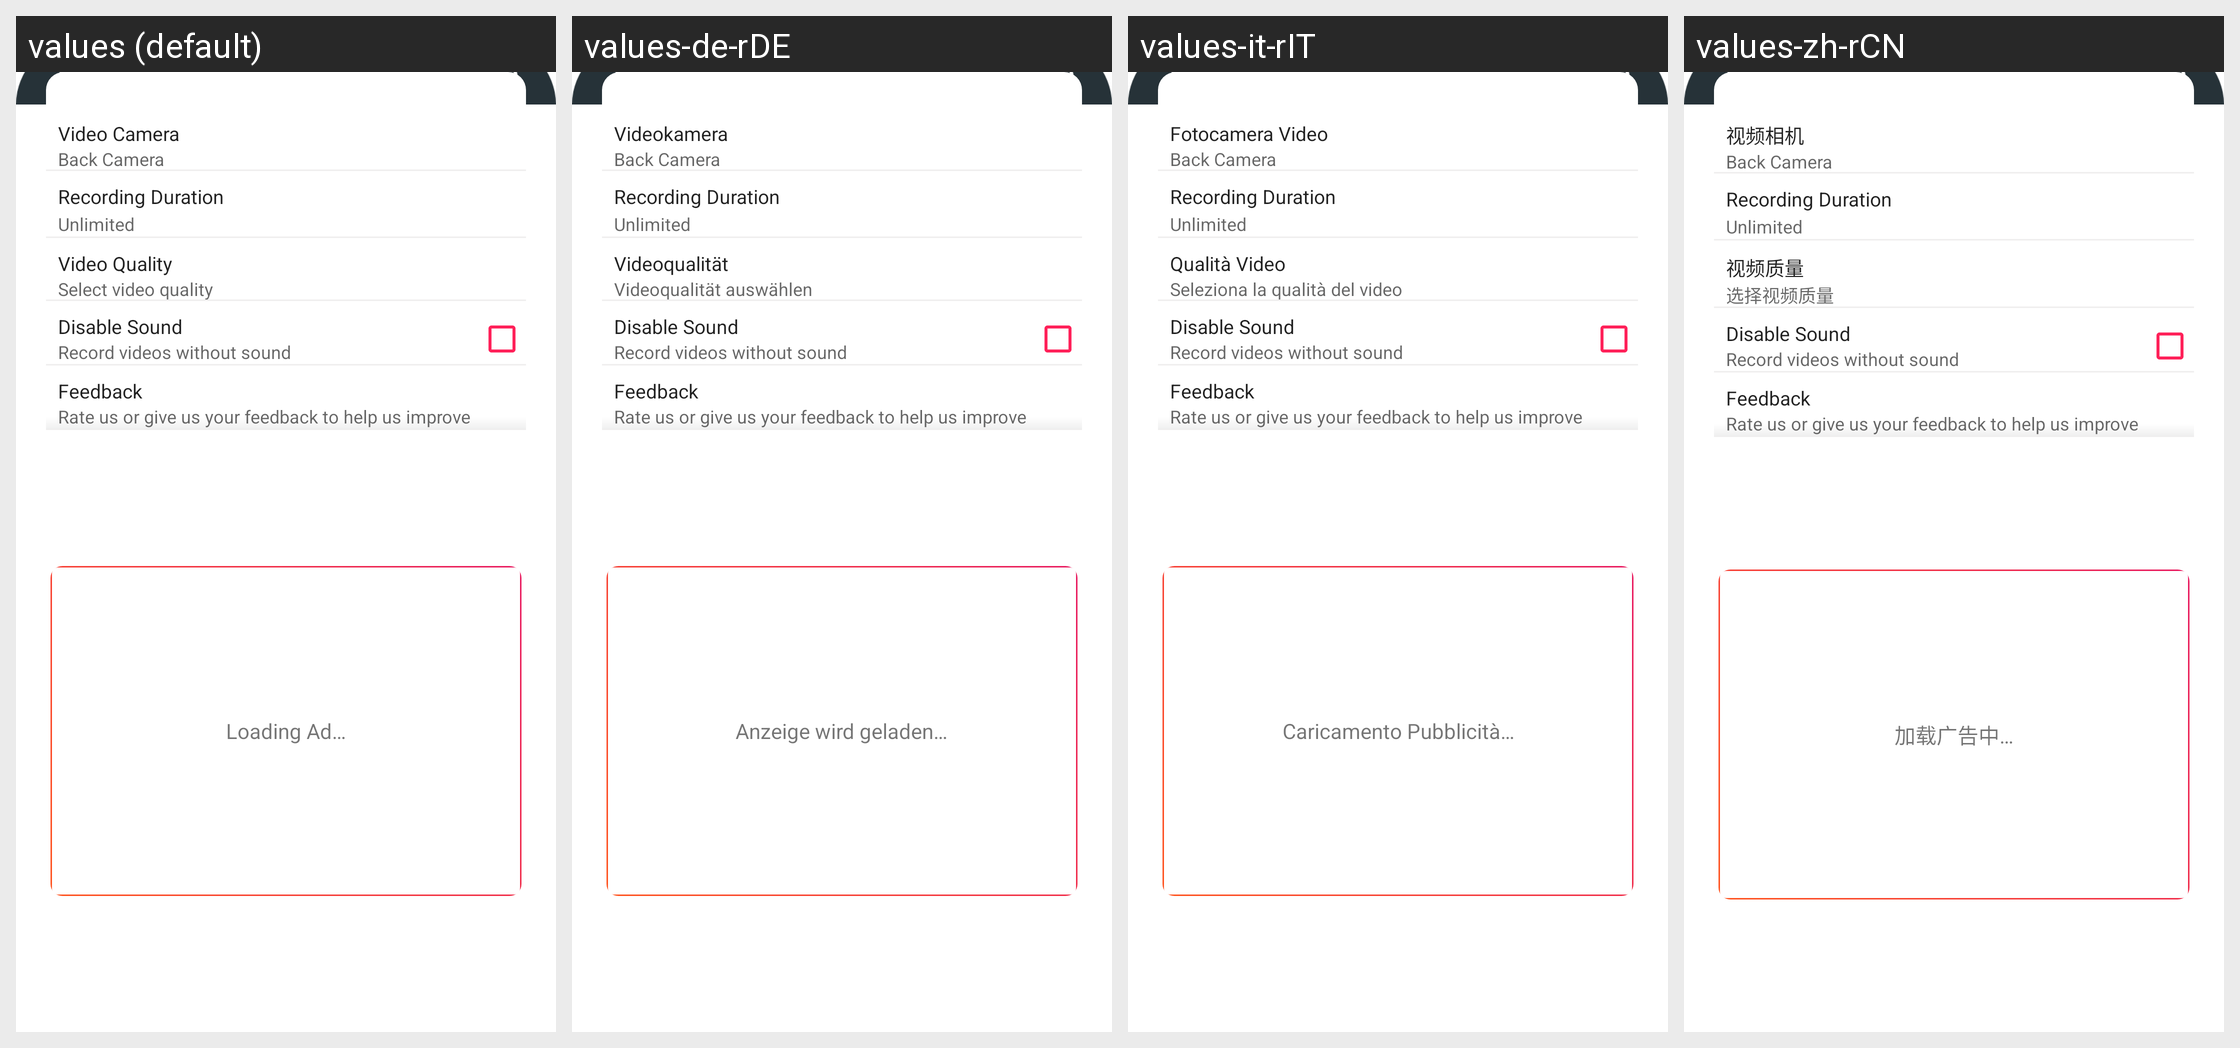

The Android screen above is rendered under several locales of the same app. Produce the string resources it draws, with the default and per-locale values.
Android screen res/layout/layout_settings.xml rendered under 4 locales, left to right: values (default), values-de-rDE, values-it-rIT, values-zh-rCN. Device: Nexus 5 (rendered at 1080×1920; each locale shown at half size, 540×960, under a caption strip naming it); theme Theme.BackgroundVideoMaker.
Other locales in the repository, not shown: values-ar, values-es-rES, values-fr-rFR, values-hi-rGR, values-in-rID, values-ja-rJP, values-ko-rKR, values-pt-rPT, values-ru-rRU, values-tr-rTR, values-vi-rVN.
Strings drawn on this screen, with the default value and each locale's value (text and hints the layout hard-codes, and strings that could not be matched under every locale, appear in the picture but are not listed):

video_quality
  values: Video Quality
  values-de-rDE: Videoqualität
  values-it-rIT: Qualità Video
  values-zh-rCN: 视频质量

select_video_quality
  values: Select video quality
  values-de-rDE: Videoqualität auswählen
  values-it-rIT: Seleziona la qualità del video
  values-zh-rCN: 选择视频质量

video_camera
  values: Video Camera
  values-de-rDE: Videokamera
  values-it-rIT: Fotocamera Video
  values-zh-rCN: 视频相机

loading_ad
  values: Loading Ad…
  values-de-rDE: Anzeige wird geladen…
  values-it-rIT: Caricamento Pubblicità…
  values-zh-rCN: 加载广告中…
